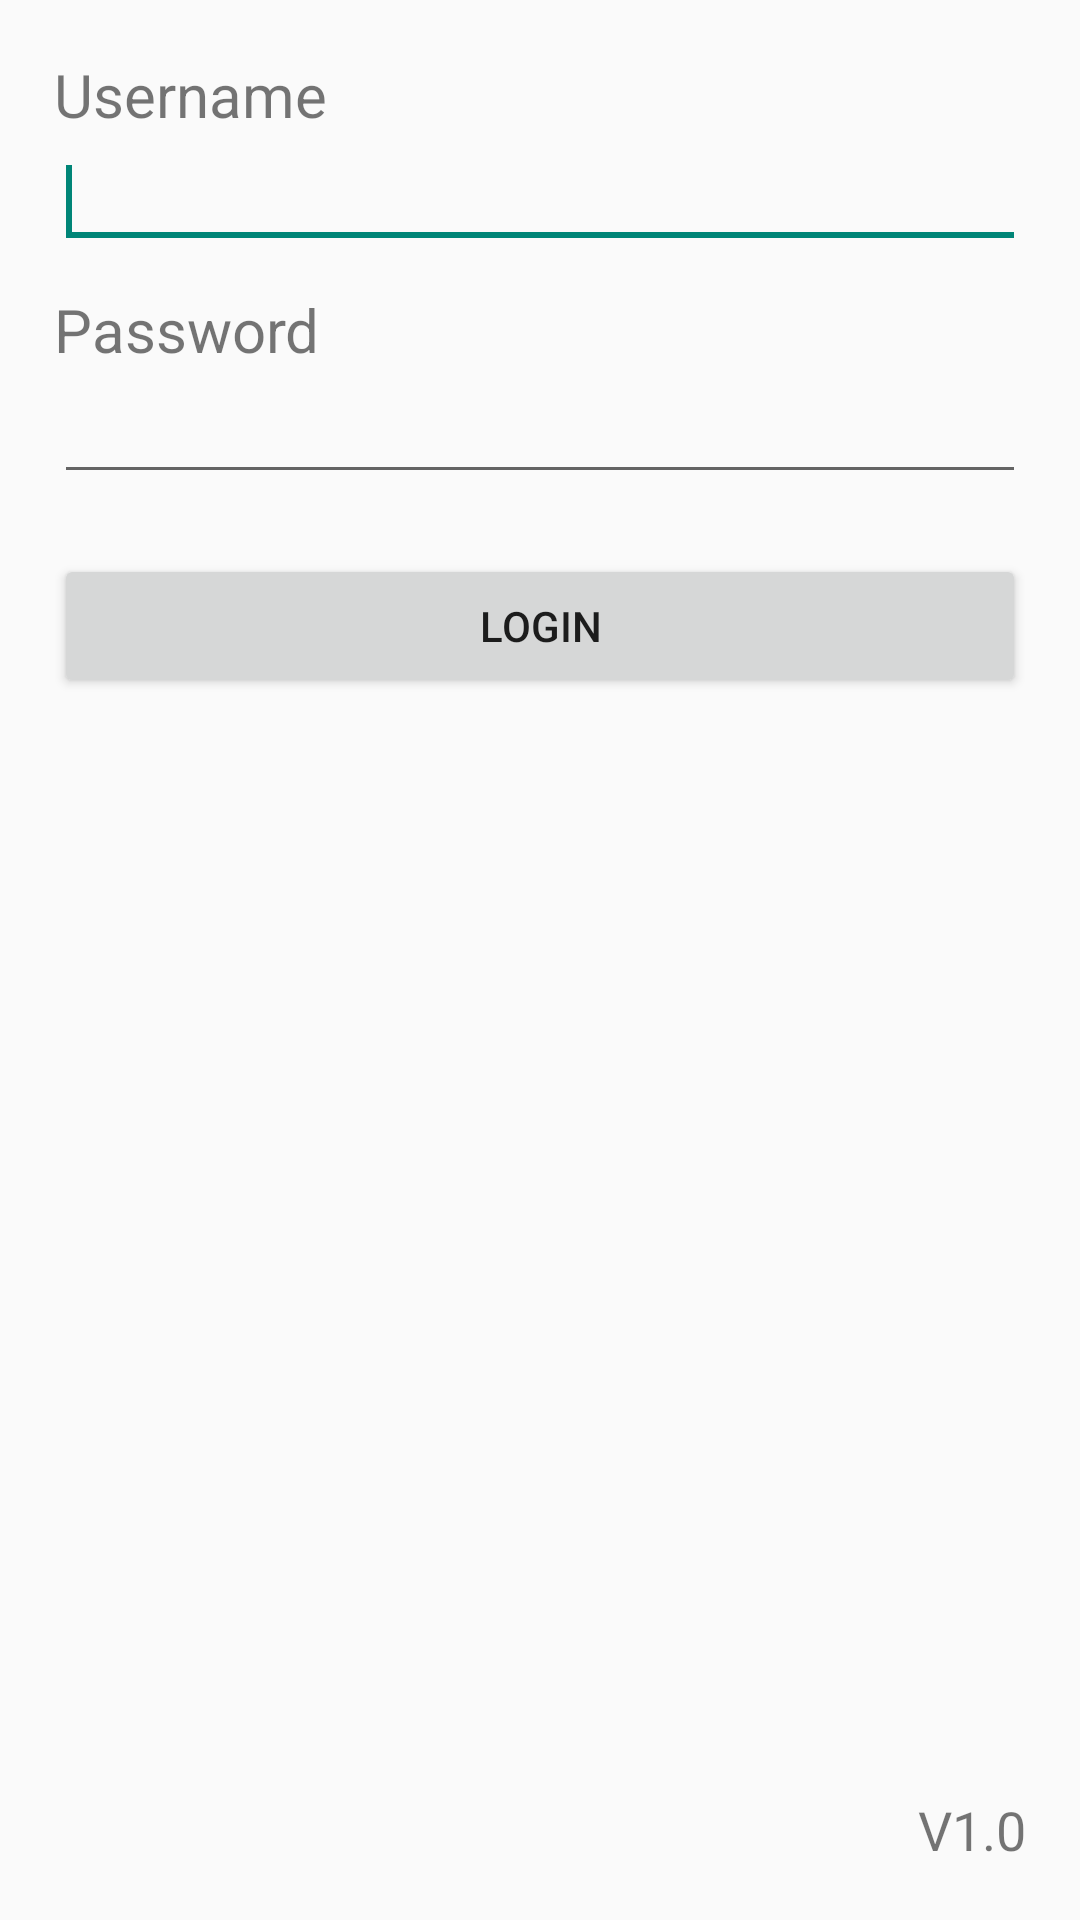

Produce the Android XML layout that renders to this screen, including the resource entries it uses.
<!-- AndroidManifest.xml: application theme Theme.P2000App -->
<!-- res/layout/activity_login.xml -->
<?xml version="1.0" encoding="utf-8"?>
<LinearLayout xmlns:android="http://schemas.android.com/apk/res/android"
      android:layout_width="match_parent"
      android:layout_height="match_parent"
      android:orientation="vertical"
      android:padding="18dp" >

    <TextView
        android:id="@+id/textlabel_username"
        android:layout_width="match_parent"
        android:layout_height="wrap_content"
        android:text="@string/login_textlabel_username"
        android:textSize="20sp" />

    <EditText
        android:id="@+id/input_username"
        android:layout_width="match_parent"
        android:layout_height="wrap_content"
        android:ems="10"
        android:inputType="text" >
        <requestFocus />
    </EditText>

    <TextView
        android:id="@+id/textlabel_password"
        android:layout_width="match_parent"
        android:layout_height="wrap_content"
        android:layout_marginTop="10dp"
        android:text="@string/login_textlabel_password"
        android:textSize="20sp" />

    <EditText
        android:id="@+id/input_password"
        android:layout_width="match_parent"
        android:layout_height="wrap_content"
        android:ems="10"
        android:inputType="textPassword"
        android:password="true" />

    <Button
        android:id="@+id/btn_login"
        android:layout_width="match_parent"
        android:layout_height="wrap_content"
        android:layout_marginTop="20dp"
        android:text="@string/text_btn_login" />

    <TextView
        android:id="@+id/tv_version"
        android:layout_width="match_parent"
        android:layout_height="match_parent"
        android:gravity="center_horizontal|bottom|right"
        android:text="V1.0"
        android:textSize="18sp" />

</LinearLayout>
<!-- resources referenced by this layout -->
<resources>
  <string name="login_textlabel_password">Password</string>
  <string name="login_textlabel_username">Username</string>
  <string name="text_btn_login">Login</string>
  <style name="Theme.P2000App" parent="Theme.AppCompat.Light.DarkActionBar">
          <item name="android:actionBarStyle">@style/Widget.ActionBar.P2000App</item>
      </style>
  <style name="Widget.ActionBar.P2000App" parent="Widget.AppCompat.ActionBar">
          <item name="android:displayOptions">showHome|homeAsUp</item>
          <item name="android:background">@color/Gray</item>
      </style>
</resources>
